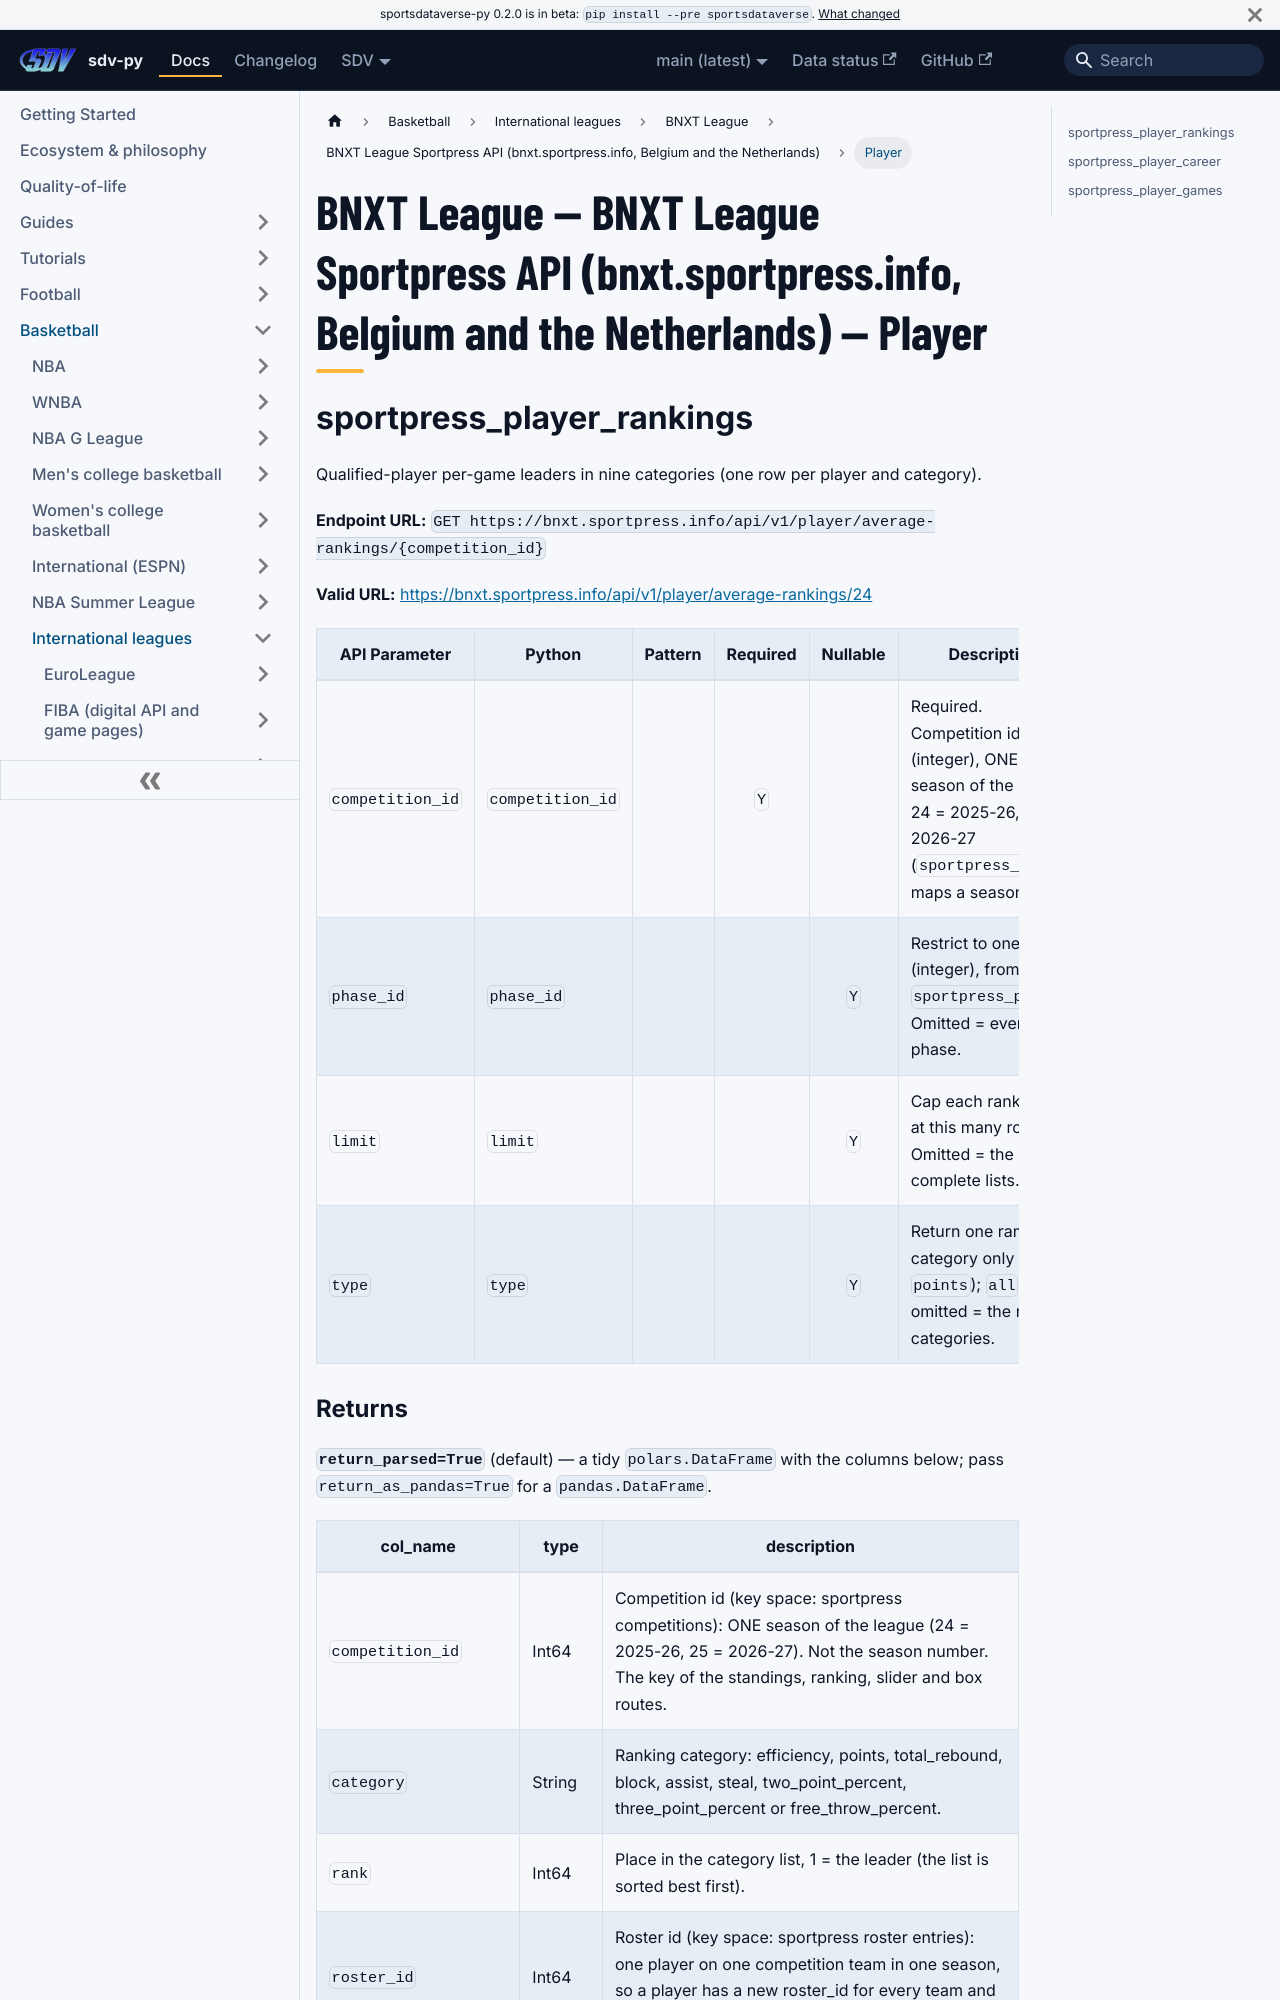

repository: sportsdataverse/sportsdataverse-py · page: docs/bnxt/reference/sportpress/player/index.html · generator: docusaurus

---
title: "BNXT League — BNXT League Sportpress API (bnxt.sportpress.info, Belgium and the Netherlands) — Player"
sidebar_label: "Player"
sidebar_position: 2
description: "BNXT League — BNXT League Sportpress API (bnxt.sportpress.info, Belgium and the Netherlands) — Player — function reference in sdv-py, the SportsDataverse Python package."
toc_max_heading_level: 2
---
# BNXT League — BNXT League Sportpress API (bnxt.sportpress.info, Belgium and the Netherlands) — Player

## sportpress_player_rankings

Qualified-player per-game leaders in nine categories (one row per player and category).

**Endpoint URL:** `GET https://bnxt.sportpress.info/api/v1/player/average-rankings/{competition_id}`

**Valid URL:** [https://bnxt.sportpress.info/api/v1/player/average-rankings/24](https://bnxt.sportpress.info/api/v1/player/average-rankings/24)

| API Parameter | Python | Pattern | Required | Nullable | Description |
|---|---|:---:|:---:|:---:|---|
| `competition_id` | `competition_id` |  | `Y` |  | Required. Competition id (integer), ONE per season of the league: 24 = 2025-26, 25 = 2026-27 (``sportpress_phases`` maps a season to it). |
| `phase_id` | `phase_id` |  |  | `Y` | Restrict to one phase (integer), from ``sportpress_phases``. Omitted = every phase. |
| `limit` | `limit` |  |  | `Y` | Cap each ranking list at this many rows. Omitted = the complete lists. |
| `type` | `type` |  |  | `Y` | Return one ranking category only (e.g. ``points``); ``all`` or omitted = the nine categories. |
